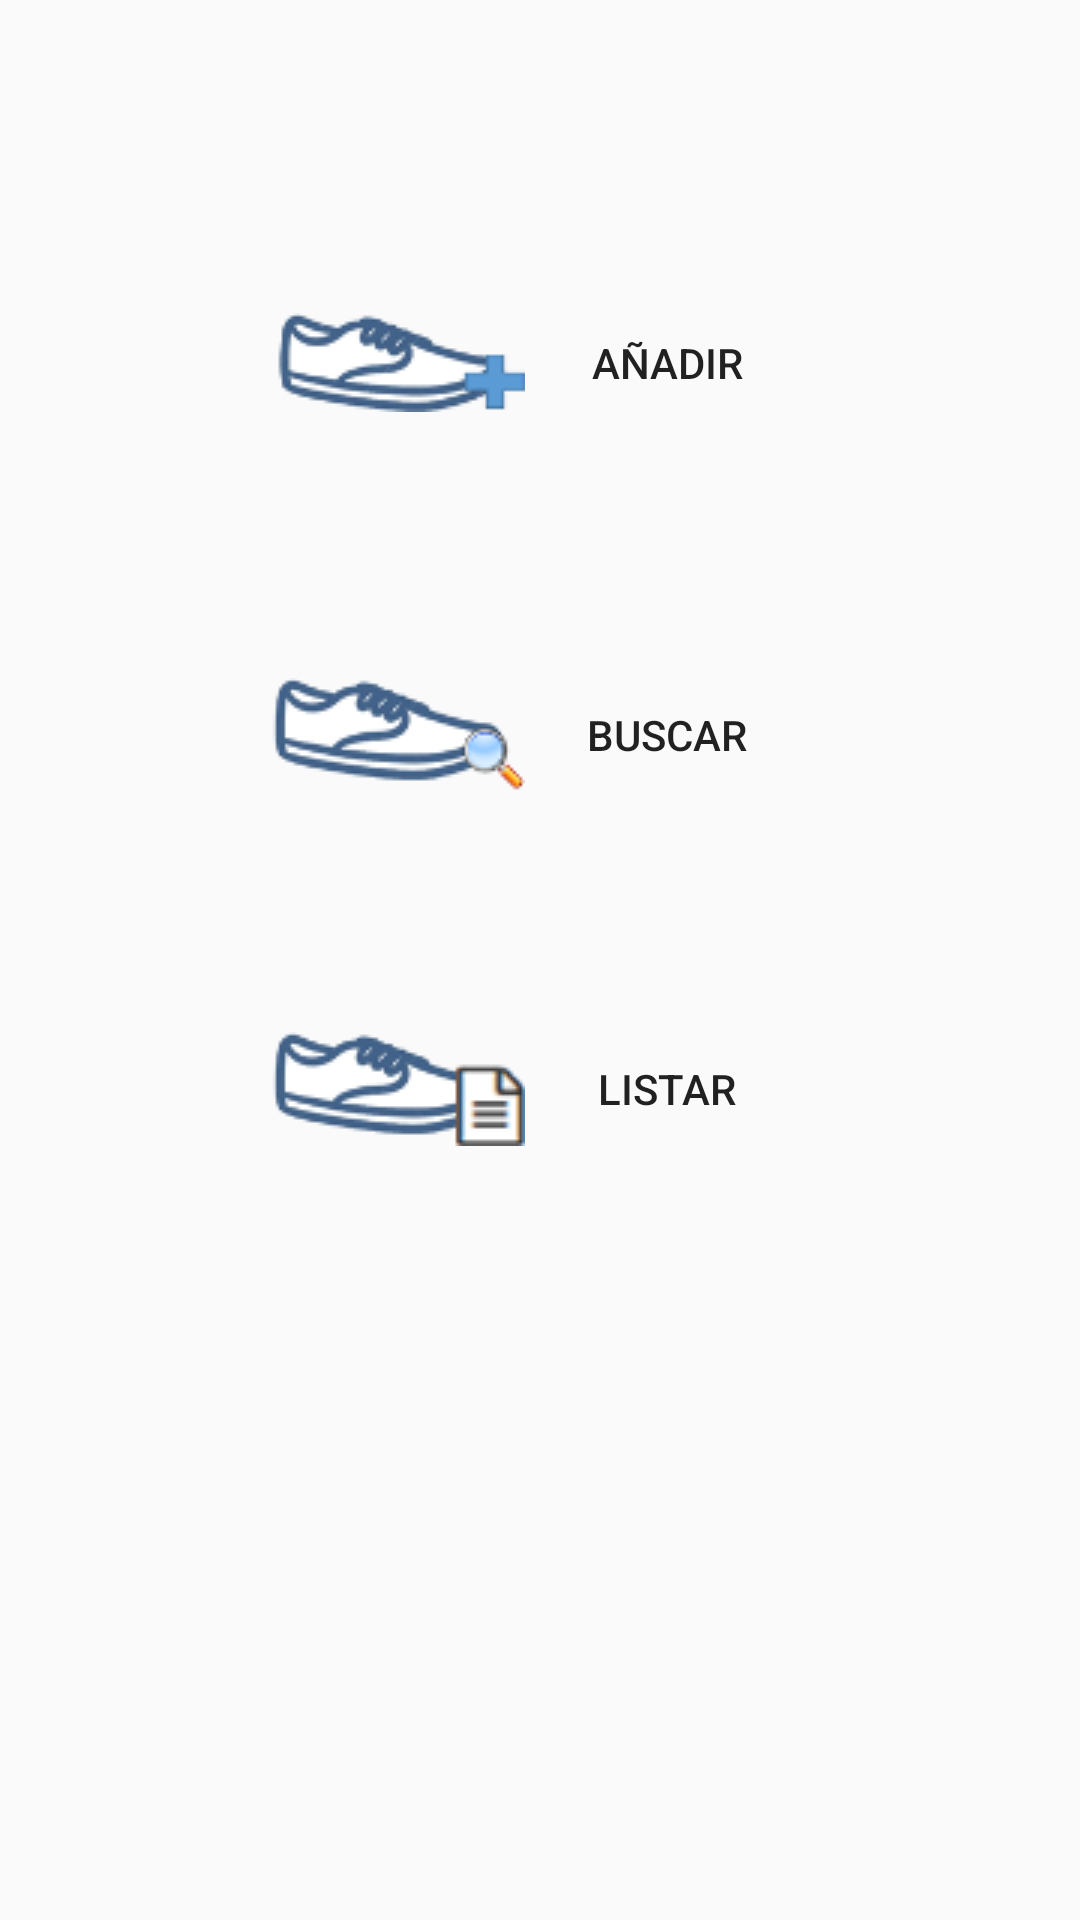

This screen was rendered from an Android layout file. Write that file and the resources it references.
<!-- AndroidManifest.xml: application theme AppTheme -->
<!-- res/layout/producto.xml -->
<?xml version="1.0" encoding="utf-8"?>
<RelativeLayout xmlns:android="http://schemas.android.com/apk/res/android"
    android:orientation="vertical" android:layout_width="match_parent"
    android:layout_height="match_parent">

    <Button
        android:id="@+id/btAdd"
        android:layout_width="180dp"
        android:layout_height="60dp"
        android:layout_alignParentTop="true"
        android:layout_centerHorizontal="true"
        android:layout_marginTop="91dp"
        android:background="@drawable/bk_boton_plano"
        android:drawableLeft="@drawable/stockan"
        android:layout_centerVertical="true"
        android:text="Añadir" />

    <Button
        android:id="@+id/btSearch"
        android:layout_width="180dp"
        android:layout_height="60dp"
        android:layout_alignStart="@+id/btAdd"
        android:layout_below="@+id/btAdd"
        android:layout_marginTop="64dp"
        android:background="@drawable/bk_boton_plano"
        android:drawableLeft="@drawable/buscarstock"
        android:text="Buscar" />

    <Button
        android:id="@+id/btListar"
        android:layout_width="180dp"
        android:layout_height="60dp"
        android:layout_alignStart="@+id/btSearch"
        android:layout_below="@+id/btSearch"
        android:layout_marginTop="58dp"
        android:background="@drawable/bk_boton_plano"
        android:drawableLeft="@drawable/reportarstock"
        android:text="Listar" />

</RelativeLayout>
<!-- resources referenced by this layout -->
<resources>
  <!-- drawable buscarstock: png bitmap (drawable, 5089 bytes) -->
  <!-- drawable reportarstock: png bitmap (drawable, 4994 bytes) -->
  <!-- drawable stockan: png bitmap (drawable, 4433 bytes) -->
  <style name="AppTheme" parent="Theme.AppCompat.Light.DarkActionBar">
          
          <item name="colorPrimary">@color/colorPrimary</item>
          <item name="colorPrimaryDark">@color/colorPrimaryDark</item>
          <item name="colorAccent">@color/colorAccent</item>
      </style>
  <color name="colorPrimary">#FF3333</color>
  <color name="colorPrimaryDark">#DA2626</color>
  <color name="colorAccent">#303F9F</color>
</resources>
